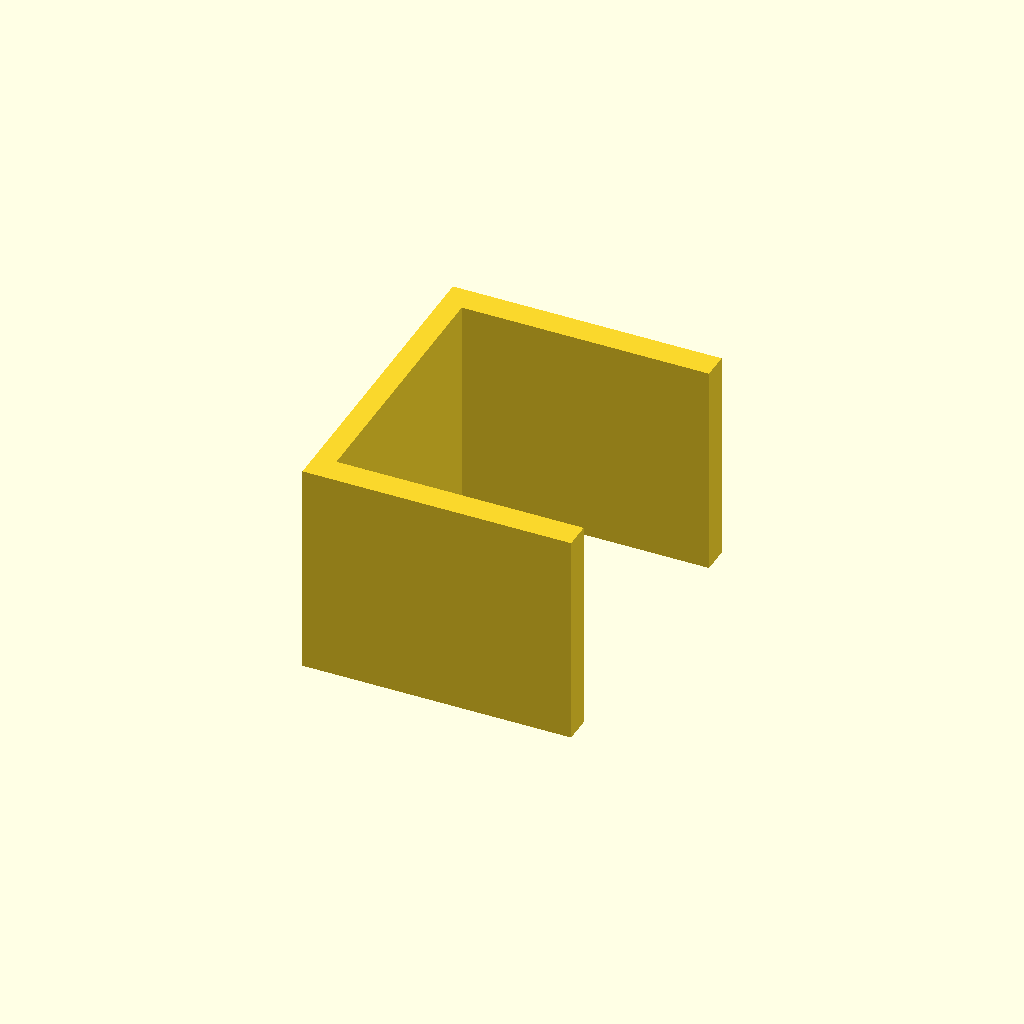
Cell 1: rendered with the file's own defaults.
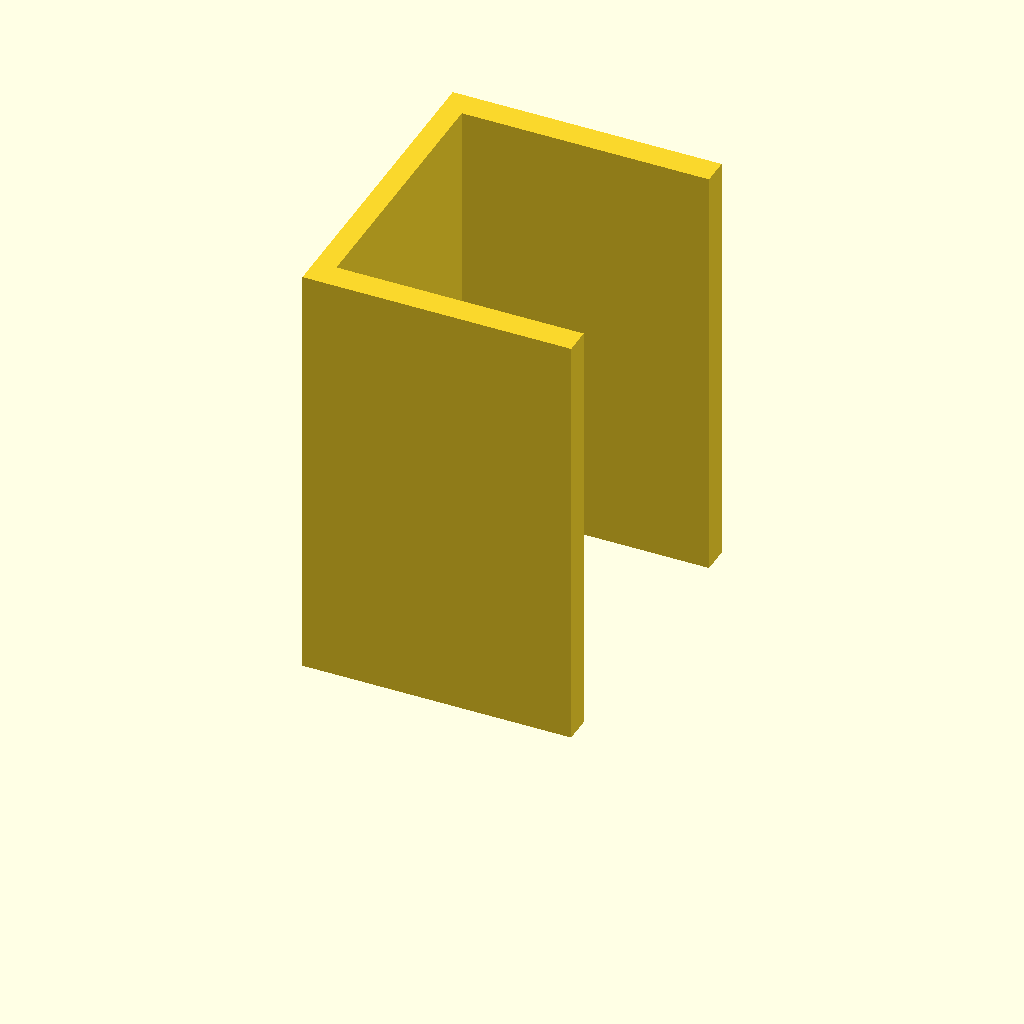
Cell 2: the same model with plate_t = 80.
One fixed orthographic camera (rotation 55°, 0°, 25°; colour scheme Cornfield) for every cell.
OpenSCAD source file optional_data/data/sketch3/structsections/part_0075.scad:
$fn = 32;

// ----------------------------------------------------------------------
// Structural section: channel 50 x 60 mm
// ----------------------------------------------------------------------

// --- parameters (mm) ---
sec_w = 50;               // channel width, X
sec_h = 60;               // channel height, Y
flange_t = 5;             // flange thickness
web_t = 4;                // web thickness
plate_t = 40;             // cut length, Z (extrusion height)

profile = [[0, 0], [50, 0], [50, 5], [4, 5], [4, 55], [50, 55], [50, 60], [0, 60]];  // primary outline, 8 points, counter clockwise

// --- the one profile operation ---
linear_extrude(height = plate_t) polygon(points = profile);
Customizer parameters (derived from the source; name, type, default, range or options):
sec_w: number, default 50
sec_h: number, default 60
flange_t: number, default 5
web_t: number, default 4
plate_t: number, default 40
